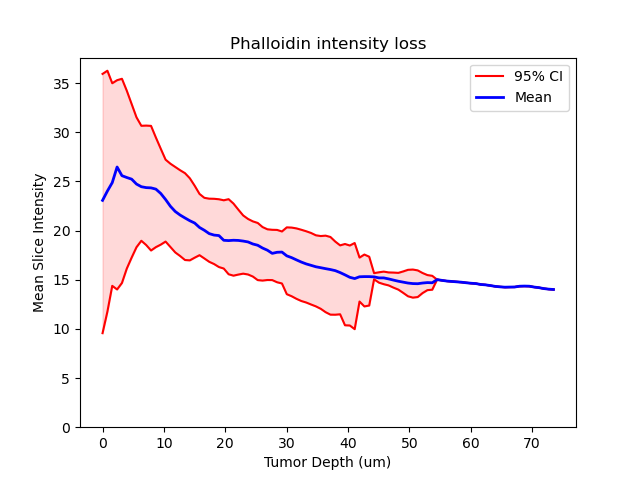

The data file committed next to this chart (first rows):
, Image_1_Actin_Ki67, Image_2_COXI_Actin, Image_3_P2X7_Actin, Image_4_Antibody_Control, Image_5_Ki67_Actin_2_Full, Image_7_COXI_COXII, Image_8_3NT, med, iqr, minout, maxout
0, 20.13, 15.17, 25.1, 23.07, 27.35, 26.99, 18.77, 23.07, 6.591, 9.563, 35.93
1, 20.76, 21.12, 24.01, 26.92, 27.21, 28.55, 19.72, 24.01, 6.126, 11.75, 36.25
2, 20.92, 24.87, 23.29, 27.42, 27.09, 28.72, 20.14, 24.87, 5.151, 14.38, 34.98
3, 20.54, 27.75, 23.44, 26.46, 26.87, 28.64, 20.47, 26.46, 5.321, 14.01, 35.29
4, 20.17, 28.64, 23.92, 25.58, 26.65, 28.81, 20.99, 25.58, 5.191, 14.67, 35.43
5, 19.89, 28.43, 24.13, 25.39, 26.44, 28.9, 21.7, 25.39, 4.521, 16.13, 34.22
6, 19.81, 27.71, 24.04, 25.23, 26.31, 28.73, 22.17, 25.23, 3.905, 17.25, 32.87
7, 19.88, 26.89, 24.1, 24.73, 26.23, 28.14, 22.42, 24.73, 3.302, 18.31, 31.51
8, 19.95, 26.42, 24.29, 24.46, 26.12, 27.44, 22.4, 24.46, 2.923, 18.96, 30.65
9, 20, 26.37, 24.23, 24.36, 25.87, 26.89, 21.94, 24.36, 3.037, 18.53, 30.67
10, 20.27, 26.57, 24.07, 24.34, 25.54, 26.25, 21.38, 24.34, 3.168, 17.97, 30.64
11, 20.79, 26.38, 23.79, 24.21, 25.13, 25.43, 21.19, 24.21, 2.786, 18.31, 29.46
12, 21.11, 25.99, 23.19, 23.77, 24.64, 24.69, 21.26, 23.77, 2.439, 18.57, 28.32
13, 21.4, 25.66, 22.61, 23.16, 24.16, 24.01, 21.23, 23.16, 2.083, 18.88, 27.21
14, 21.4, 25.1, 21.61, 22.47, 23.75, 23.49, 20.93, 22.47, 2.117, 18.33, 26.8
15, 21.25, 24.76, 20.82, 21.94, 23.46, 22.95, 20.33, 21.94, 2.173, 17.77, 26.46
16, 21, 24.29, 20.36, 21.58, 23.22, 22.5, 19.78, 21.58, 2.181, 17.41, 26.13
17, 20.71, 23.67, 19.92, 21.28, 23.08, 21.96, 19.66, 21.28, 2.208, 17, 25.84
18, 20.48, 23.52, 19.29, 21, 22.97, 21.4, 19.71, 21, 2.087, 16.97, 25.32
19, 20.32, 23.23, 19.01, 20.76, 22.69, 20.94, 19.65, 20.76, 1.829, 17.24, 24.56
20, 20.22, 22.84, 18.85, 20.31, 22.25, 20.53, 19.44, 20.31, 1.557, 17.49, 23.72
21, 20.18, 22.47, 18.89, 19.82, 21.85, 20.03, 19.13, 20.03, 1.542, 17.16, 23.33
22, 20.18, 21.87, 18.92, 19.53, 21.48, 19.69, 18.68, 19.69, 1.605, 16.82, 23.24
23, 20.25, 21.24, 18.94, 19.54, 21.29, 19.23, 18.42, 19.54, 1.659, 16.59, 23.23
24, 20.2, 21, 18.88, 19.49, 21.21, 18.87, 18.26, 19.49, 1.723, 16.29, 23.18
25, 20.09, 20.86, 18.88, 19.01, 21.05, 18.6, 18.18, 19.01, 1.735, 16.14, 23.08
26, 19.96, 20.71, 18.98, 18.53, 20.7, 18.31, 18.06, 18.98, 1.909, 15.55, 23.19
27, 19.67, 20.4, 19.01, 18.31, 20.32, 18.01, 17.86, 19.01, 1.833, 15.41, 22.74
28, 19.51, 19.8, 18.99, 18.25, 19.93, 17.75, 17.49, 18.99, 1.652, 15.52, 22.13
29, 19.31, 19.32, 18.93, 18.25, 19.71, 17.42, 17.17, 18.93, 1.48, 15.62, 21.54
30, 19.11, 19.02, 18.84, 18.2, 19.61, 17.1, 16.89, 18.84, 1.412, 15.53, 21.18
31, 18.91, 18.75, 18.63, 18.01, 19.62, 16.84, 16.63, 18.63, 1.403, 15.32, 20.93
32, 18.62, 18.56, 18.5, 17.68, 19.63, 16.6, 16.44, 18.5, 1.453, 14.96, 20.77
33, 18.22, 18.35, 18.28, 17.56, 19.56, 16.35, 16.34, 18.22, 1.361, 14.91, 20.36
34, 18, 18.17, 18.22, 17.59, 19.41, 16.09, 16.22, 18, 1.289, 14.97, 20.13
35, 17.68, 18.05, 18.27, 17.67, 19.12, 15.88, 16.09, 17.68, 1.279, 14.96, 20.08
36, 17.47, 17.9, 18.23, 17.79, 18.74, 15.66, 16.01, 17.79, 1.331, 14.74, 20.06
37, 17.3, 17.82, 18.03, 17.81, 18.43, 15.45, 15.9, 17.81, 1.322, 14.62, 19.91
38, 17.13, 17.79, 17.89, 17.72, , 15.32, 15.72, 17.43, 1.699, 13.53, 20.32
39, 17.02, 17.75, 17.76, 17.47, , 15.18, 15.58, 17.24, 1.745, 13.32, 20.3
40, 16.84, 17.67, 17.65, 17.19, , 15.05, 15.37, 17.01, 1.791, 13.05, 20.22
41, 16.73, 17.61, 17.53, 16.86, , 14.93, 15.16, 16.79, 1.811, 12.83, 20.08
42, 16.6, 17.57, 17.41, 16.61, , 14.77, 15, 16.61, 1.812, 12.68, 19.93
43, 16.47, 17.51, 17.21, 16.46, , 14.59, 14.79, 16.46, 1.818, 12.48, 19.75
44, 16.31, 17.35, 16.97, 16.32, , 14.42, 14.56, 16.32, 1.807, 12.29, 19.52
45, 16.24, 17.15, 16.81, 16.2, , 14.22, 14.36, 16.22, 1.85, 12.04, 19.44
46, 16.13, 16.86, 16.71, 16.11, , 14.03, 14.12, 16.12, 1.945, 11.7, 19.48
47, 16.05, 16.5, 16.61, 16.02, , 13.82, 13.87, 16.03, 1.975, 11.45, 19.35
48, 15.88, 16.13, 16.54, 15.96, , 13.68, 13.65, 15.92, 1.859, 11.44, 18.88
49, 15.69, 15.77, 16.49, 15.9, , 13.59, 13.48, 15.73, 1.752, 11.48, 18.49
50, 15.53, 15.49, 16.35, , , 13.47, 13.37, 15.49, 2.066, 10.37, 18.63
51, 15.43, 15.24, 16.21, , , 13.39, 13.3, 15.24, 2.034, 10.34, 18.48
52, 15.45, 15.12, 15.98, , , 13.26, 13.12, 15.12, 2.19, 9.97, 18.73
53, 15.53, 15.07, 15.71, , , , 12.62, 15.3, 1.117, 12.78, 17.25
54, 15.62, 15.06, 15.57, , , , 11.85, 15.32, 1.319, 12.28, 17.56
55, 15.6, 15.19, 15.44, , , , 11.38, 15.31, 1.241, 12.38, 17.34
56, 15.58, 15.29, 15.26, , , , , 15.29, 0.1571, 15.04, 15.67
57, 15.54, 15.18, 15.01, , , , , 15.18, 0.2627, 14.7, 15.75
58, 15.5, , 14.86, , , , , 15.18, 0.3198, 14.54, 15.82
59, 15.41, , 14.75, , , , , 15.08, 0.3298, 14.42, 15.74
... 34 more rows
